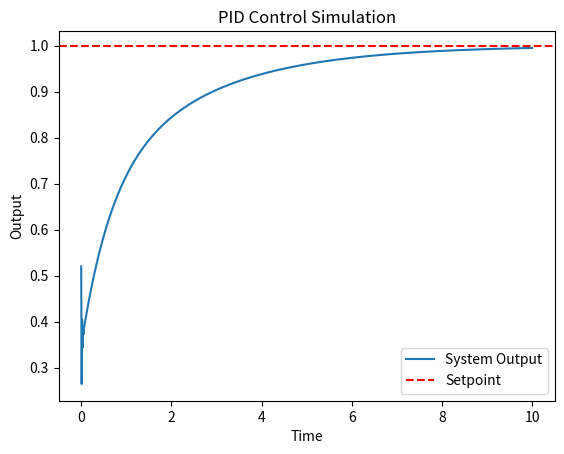

This figure's Python source:
import numpy as np
import matplotlib.pyplot as plt

# Time array
t = np.linspace(0, 10, 1000)

# System (simple first-order system)
def system(y, u):
    return -y + u

# PID parameters
Kp = 2.0
Ki = 1.0
Kd = 0.5

# Initialize
y = 0
y_values = []
integral = 0
previous_error = 0
dt = t[1] - t[0]

# Target value
setpoint = 1

for time in t:
    error = setpoint - y
    integral += error * dt
    derivative = (error - previous_error) / dt

    # PID control
    u = Kp * error + Ki * integral + Kd * derivative

    # Update system
    y += system(y, u) * dt

    y_values.append(y)
    previous_error = error

# Plot
plt.plot(t, y_values, label="System Output")
plt.axhline(setpoint, color='r', linestyle='--', label="Setpoint")
plt.xlabel("Time")
plt.ylabel("Output")
plt.title("PID Control Simulation")
plt.legend()
plt.show()
